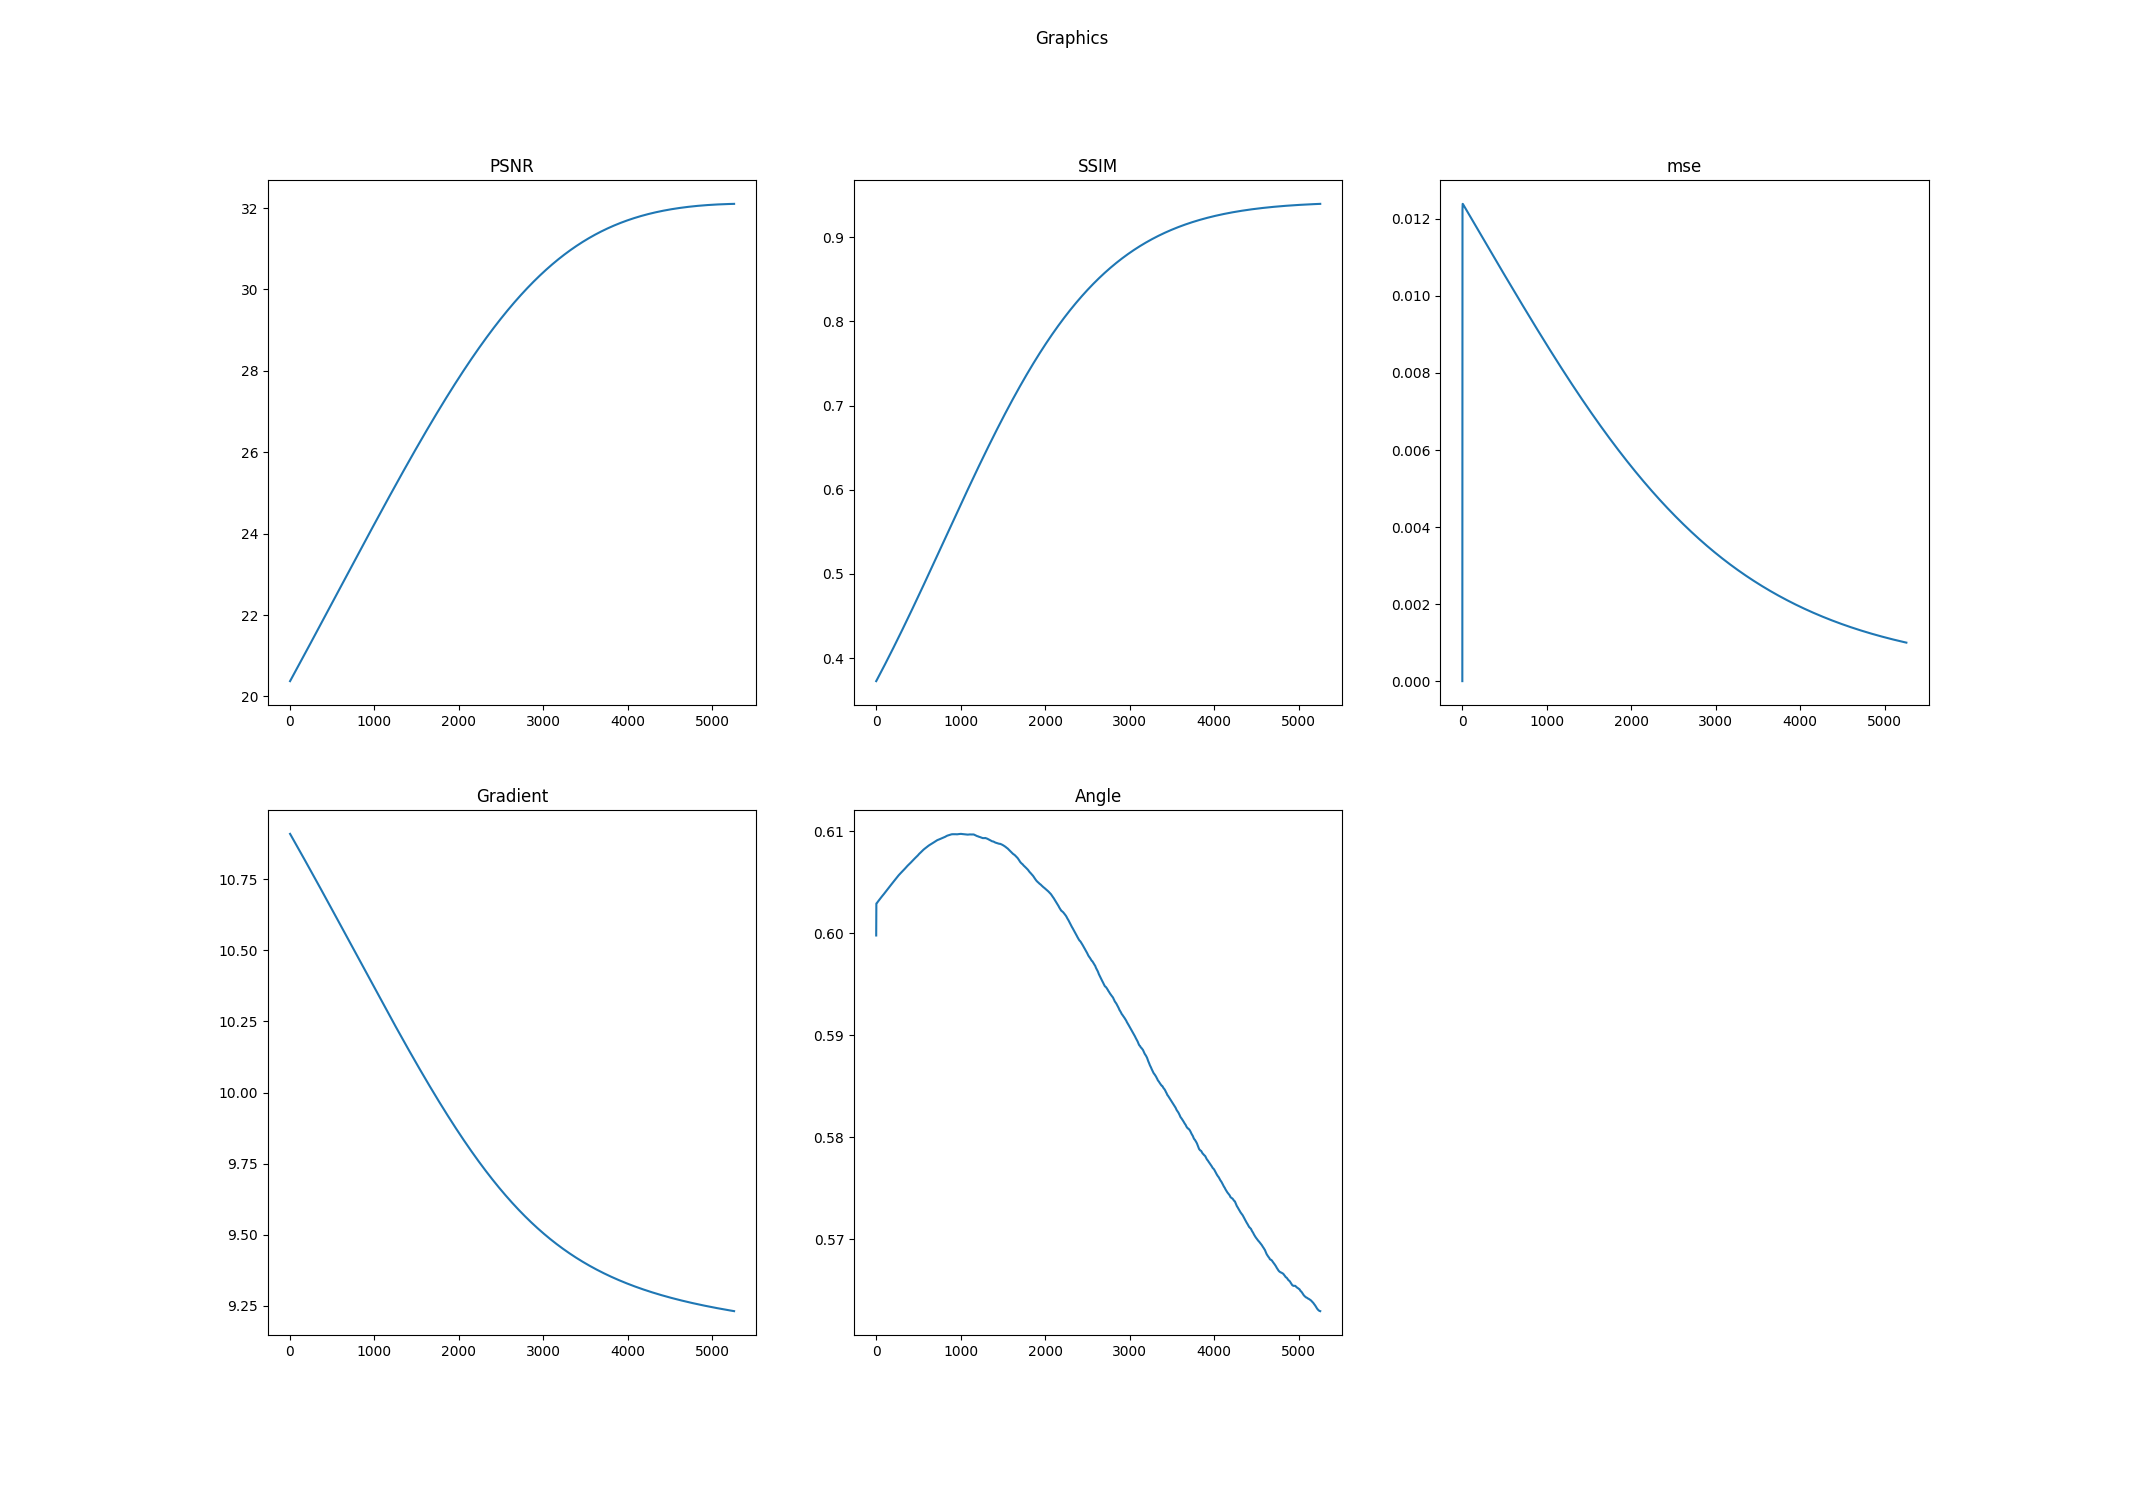

Data behind this chart, as committed beside it:
k, PSNR, SSIM, mse, Log-Gradient, Angle
0.0, 20.38, 0.3727, 0.0, 10.91, 0.5998
1.0, 20.38, 0.3729, 0.01012, 10.91, 0.6029
2.0, 20.38, 0.373, 0.01224, 10.91, 0.6029
3.0, 20.39, 0.3732, 0.01238, 10.91, 0.6029
4.0, 20.39, 0.3734, 0.01239, 10.91, 0.6029
5.0, 20.39, 0.3736, 0.01239, 10.91, 0.6029
6.0, 20.4, 0.3738, 0.01239, 10.91, 0.6029
7.0, 20.4, 0.374, 0.01239, 10.91, 0.6029
8.0, 20.41, 0.3742, 0.01238, 10.9, 0.6029
9.0, 20.41, 0.3744, 0.01238, 10.9, 0.603
10.0, 20.41, 0.3746, 0.01237, 10.9, 0.603
11.0, 20.42, 0.3747, 0.01237, 10.9, 0.603
12.0, 20.42, 0.3749, 0.01237, 10.9, 0.603
13.0, 20.42, 0.3751, 0.01236, 10.9, 0.603
14.0, 20.43, 0.3753, 0.01236, 10.9, 0.603
15.0, 20.43, 0.3755, 0.01236, 10.9, 0.603
16.0, 20.44, 0.3757, 0.01235, 10.9, 0.603
17.0, 20.44, 0.3759, 0.01235, 10.9, 0.603
18.0, 20.44, 0.3761, 0.01234, 10.9, 0.6031
19.0, 20.45, 0.3763, 0.01234, 10.9, 0.6031
20.0, 20.45, 0.3764, 0.01234, 10.9, 0.6031
21.0, 20.45, 0.3766, 0.01233, 10.9, 0.6031
22.0, 20.46, 0.3768, 0.01233, 10.9, 0.6031
23.0, 20.46, 0.377, 0.01233, 10.9, 0.6031
24.0, 20.47, 0.3772, 0.01232, 10.9, 0.6031
25.0, 20.47, 0.3774, 0.01232, 10.9, 0.6031
26.0, 20.47, 0.3776, 0.01231, 10.9, 0.6031
27.0, 20.48, 0.3778, 0.01231, 10.89, 0.6032
28.0, 20.48, 0.378, 0.01231, 10.89, 0.6032
29.0, 20.49, 0.3782, 0.0123, 10.89, 0.6032
30.0, 20.49, 0.3783, 0.0123, 10.89, 0.6032
31.0, 20.49, 0.3785, 0.0123, 10.89, 0.6032
32.0, 20.5, 0.3787, 0.01229, 10.89, 0.6032
33.0, 20.5, 0.3789, 0.01229, 10.89, 0.6032
34.0, 20.5, 0.3791, 0.01228, 10.89, 0.6032
35.0, 20.51, 0.3793, 0.01228, 10.89, 0.6032
36.0, 20.51, 0.3795, 0.01228, 10.89, 0.6033
37.0, 20.52, 0.3797, 0.01227, 10.89, 0.6033
38.0, 20.52, 0.3799, 0.01227, 10.89, 0.6033
39.0, 20.52, 0.3801, 0.01227, 10.89, 0.6033
40.0, 20.53, 0.3803, 0.01226, 10.89, 0.6033
41.0, 20.53, 0.3804, 0.01226, 10.89, 0.6033
42.0, 20.54, 0.3806, 0.01225, 10.89, 0.6033
43.0, 20.54, 0.3808, 0.01225, 10.89, 0.6033
44.0, 20.54, 0.381, 0.01225, 10.89, 0.6033
45.0, 20.55, 0.3812, 0.01224, 10.89, 0.6034
46.0, 20.55, 0.3814, 0.01224, 10.88, 0.6034
47.0, 20.55, 0.3816, 0.01224, 10.88, 0.6034
48.0, 20.56, 0.3818, 0.01223, 10.88, 0.6034
49.0, 20.56, 0.382, 0.01223, 10.88, 0.6034
50.0, 20.57, 0.3822, 0.01222, 10.88, 0.6034
51.0, 20.57, 0.3824, 0.01222, 10.88, 0.6034
52.0, 20.57, 0.3825, 0.01222, 10.88, 0.6034
53.0, 20.58, 0.3827, 0.01221, 10.88, 0.6034
54.0, 20.58, 0.3829, 0.01221, 10.88, 0.6035
55.0, 20.58, 0.3831, 0.01221, 10.88, 0.6035
56.0, 20.59, 0.3833, 0.0122, 10.88, 0.6035
57.0, 20.59, 0.3835, 0.0122, 10.88, 0.6035
58.0, 20.6, 0.3837, 0.01219, 10.88, 0.6035
59.0, 20.6, 0.3839, 0.01219, 10.88, 0.6035
... 5,197 more rows
